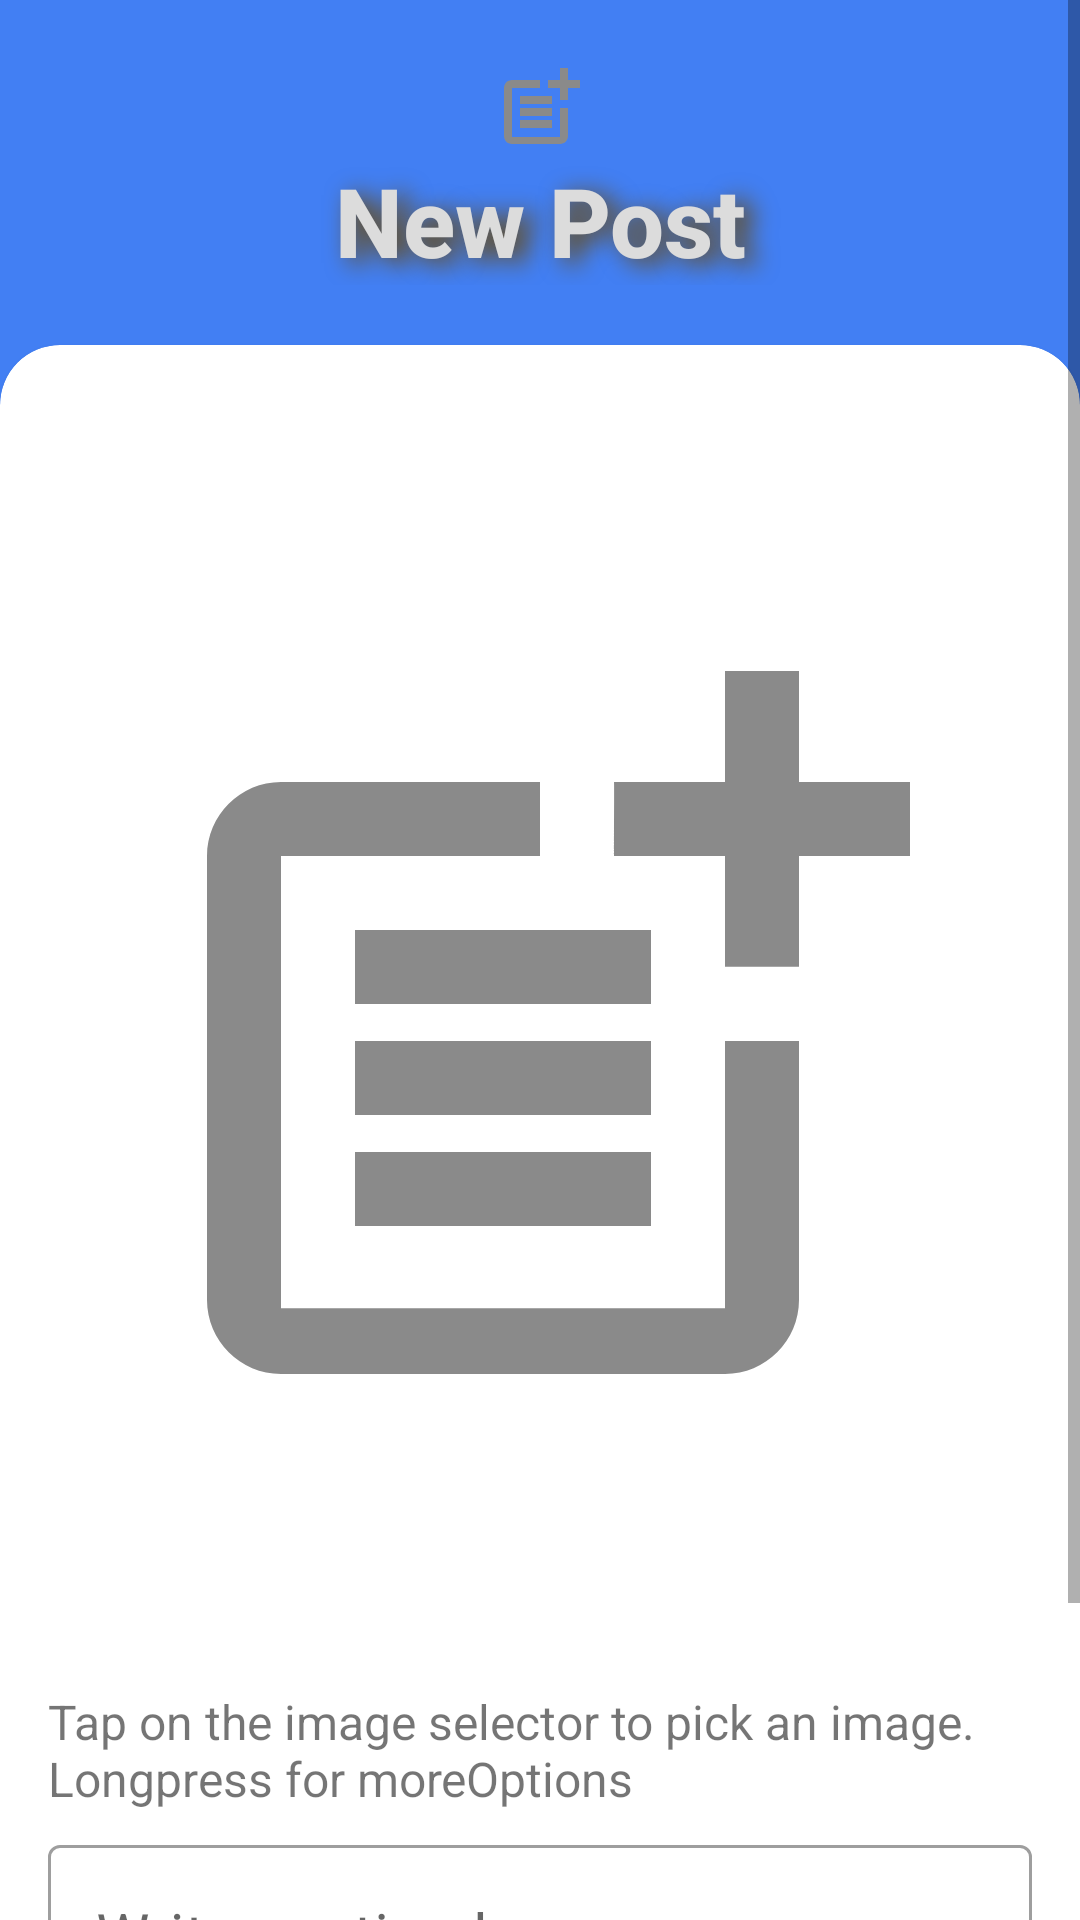

Layout XML and referenced resources for this Android screen:
<!-- AndroidManifest.xml: application theme Theme.CSY2091AS2 -->
<!-- res/layout/activity_post.xml -->
<?xml version="1.0" encoding="utf-8"?>
<ScrollView xmlns:android="http://schemas.android.com/apk/res/android"
    xmlns:app="http://schemas.android.com/apk/res-auto"
    xmlns:tools="http://schemas.android.com/tools"
    android:layout_width="match_parent"
    android:layout_height="match_parent"
    tools:context=".PostActivity">

    <LinearLayout
        android:layout_width="match_parent"
        android:layout_height="match_parent"
        android:background="?attr/colorPrimary"
        android:orientation="vertical">


        <LinearLayout
            android:layout_width="match_parent"
            android:layout_height="match_parent"
            android:gravity="center"
            android:orientation="vertical"
            android:padding="20dp">

            <ImageView
                android:layout_width="wrap_content"
                android:layout_height="wrap_content"
                android:src="@drawable/ic_new_post" />

            <TextView
                android:layout_width="match_parent"
                android:layout_height="wrap_content"
                android:fontFamily="sans-serif-medium"
                android:shadowColor="@color/shadow"
                android:shadowDx="10"
                android:shadowDy="5"
                android:shadowRadius="20"
                android:text="@string/new_post"
                android:textAlignment="center"
                android:textColor="?attr/colorTertiary"
                android:textSize="32sp"
                android:textStyle="bold" />


        </LinearLayout>

        <androidx.cardview.widget.CardView
            android:layout_width="match_parent"
            android:layout_height="match_parent"
            android:layout_marginBottom="-20dp"
            android:background="@color/white"
            app:cardCornerRadius="20dp">

            <LinearLayout
                android:layout_width="match_parent"
                android:layout_height="wrap_content"
                android:orientation="vertical"
                android:padding="16dp">

                <ImageView
                    android:id="@+id/imgPost"
                    android:layout_width="match_parent"
                    android:layout_height="400dp"
                    android:background="@android:color/transparent"
                    android:layout_margin="16dp"
                    android:src="@drawable/ic_new_post" />

                <TextView
                    android:layout_width="wrap_content"
                    android:layout_height="wrap_content"
                    android:text="@string/postInstructions"
                    android:textSize="16sp"
                    android:layout_marginBottom="6dp"/>

                <com.google.android.material.textfield.TextInputLayout
                    android:id="@+id/inplayPostDesp"
                    style="@style/Widget.MaterialComponents.TextInputLayout.OutlinedBox"
                    android:layout_width="match_parent"
                    android:layout_height="wrap_content"
                    android:hint="@string/post_caption">

                    <com.google.android.material.textfield.TextInputEditText
                        android:id="@+id/inpedtPostDesp"
                        android:layout_width="match_parent"
                        android:layout_height="wrap_content"
                        android:inputType="textMultiLine"
                        android:textSize="20sp" />

                </com.google.android.material.textfield.TextInputLayout>

                <View
                    android:layout_width="wrap_content"
                    android:layout_height="30dp"/>

                <Button
                    android:id="@+id/btnPost"
                    android:layout_width="match_parent"
                    android:layout_height="wrap_content"
                    android:background="@drawable/button_design"
                    android:text="@string/post"
                    android:textColor="@color/white"
                    android:textSize="26sp"
                    android:layout_marginBottom="16dp"/>



            </LinearLayout>

        </androidx.cardview.widget.CardView>


    </LinearLayout>
</ScrollView>
<!-- resources referenced by this layout -->
<resources>
  <color name="shadow">#6a4807</color>
  <color name="white">#FFFFFFFF</color>
  <!-- drawable button_design (drawable) -->
  <?xml version="1.0" encoding="utf-8"?>
  <layer-list xmlns:android="http://schemas.android.com/apk/res/android">
      
      <item>
          <shape>
              <solid android:color="@color/my_secondary" />
              <corners android:radius="15dp" />
          </shape>
      </item>
  
  </layer-list>
  <!-- drawable ic_new_post (drawable) -->
  <vector android:height="32dp" android:tint="#8A8A8A"
      android:viewportHeight="24" android:viewportWidth="24"
      android:width="32dp" xmlns:android="http://schemas.android.com/apk/res/android">
      <path android:fillColor="@android:color/white" android:pathData="M17,19.22H5V7h7V5H5C3.9,5 3,5.9 3,7v12c0,1.1 0.9,2 2,2h12c1.1,0 2,-0.9 2,-2v-7h-2V19.22z"/>
      <path android:fillColor="@android:color/white" android:pathData="M19,2h-2v3h-3c0.01,0.01 0,2 0,2h3v2.99c0.01,0.01 2,0 2,0V7h3V5h-3V2z"/>
      <path android:fillColor="@android:color/white" android:pathData="M7,9h8v2h-8z"/>
      <path android:fillColor="@android:color/white" android:pathData="M7,12l0,2l8,0l0,-2l-3,0z"/>
      <path android:fillColor="@android:color/white" android:pathData="M7,15h8v2h-8z"/>
  </vector>
  <string name="new_post">New Post</string>
  <string name="post">Post</string>
  <string name="postInstructions">Tap on the image selector to pick an image.\nLongpress for moreOptions</string>
  <string name="post_caption">Write caption here...</string>
  <style name="Theme.CSY2091AS2" parent="Theme.MaterialComponents.DayNight.NoActionBar">
          
          <item name="colorPrimary">@color/my_primary</item>
          <item name="colorOnPrimary">@color/white</item>
          
          <item name="colorSecondary">@color/my_secondary</item>
          <item name="colorOnSecondary">@color/white</item>
          <item name="colorTertiary">#DCDCDC</item>
          
          <item name="android:statusBarColor">@color/my_primary</item>
          
      </style>
  <color name="my_secondary">#f3b642</color>
  <color name="my_primary">#427ff3</color>
</resources>
